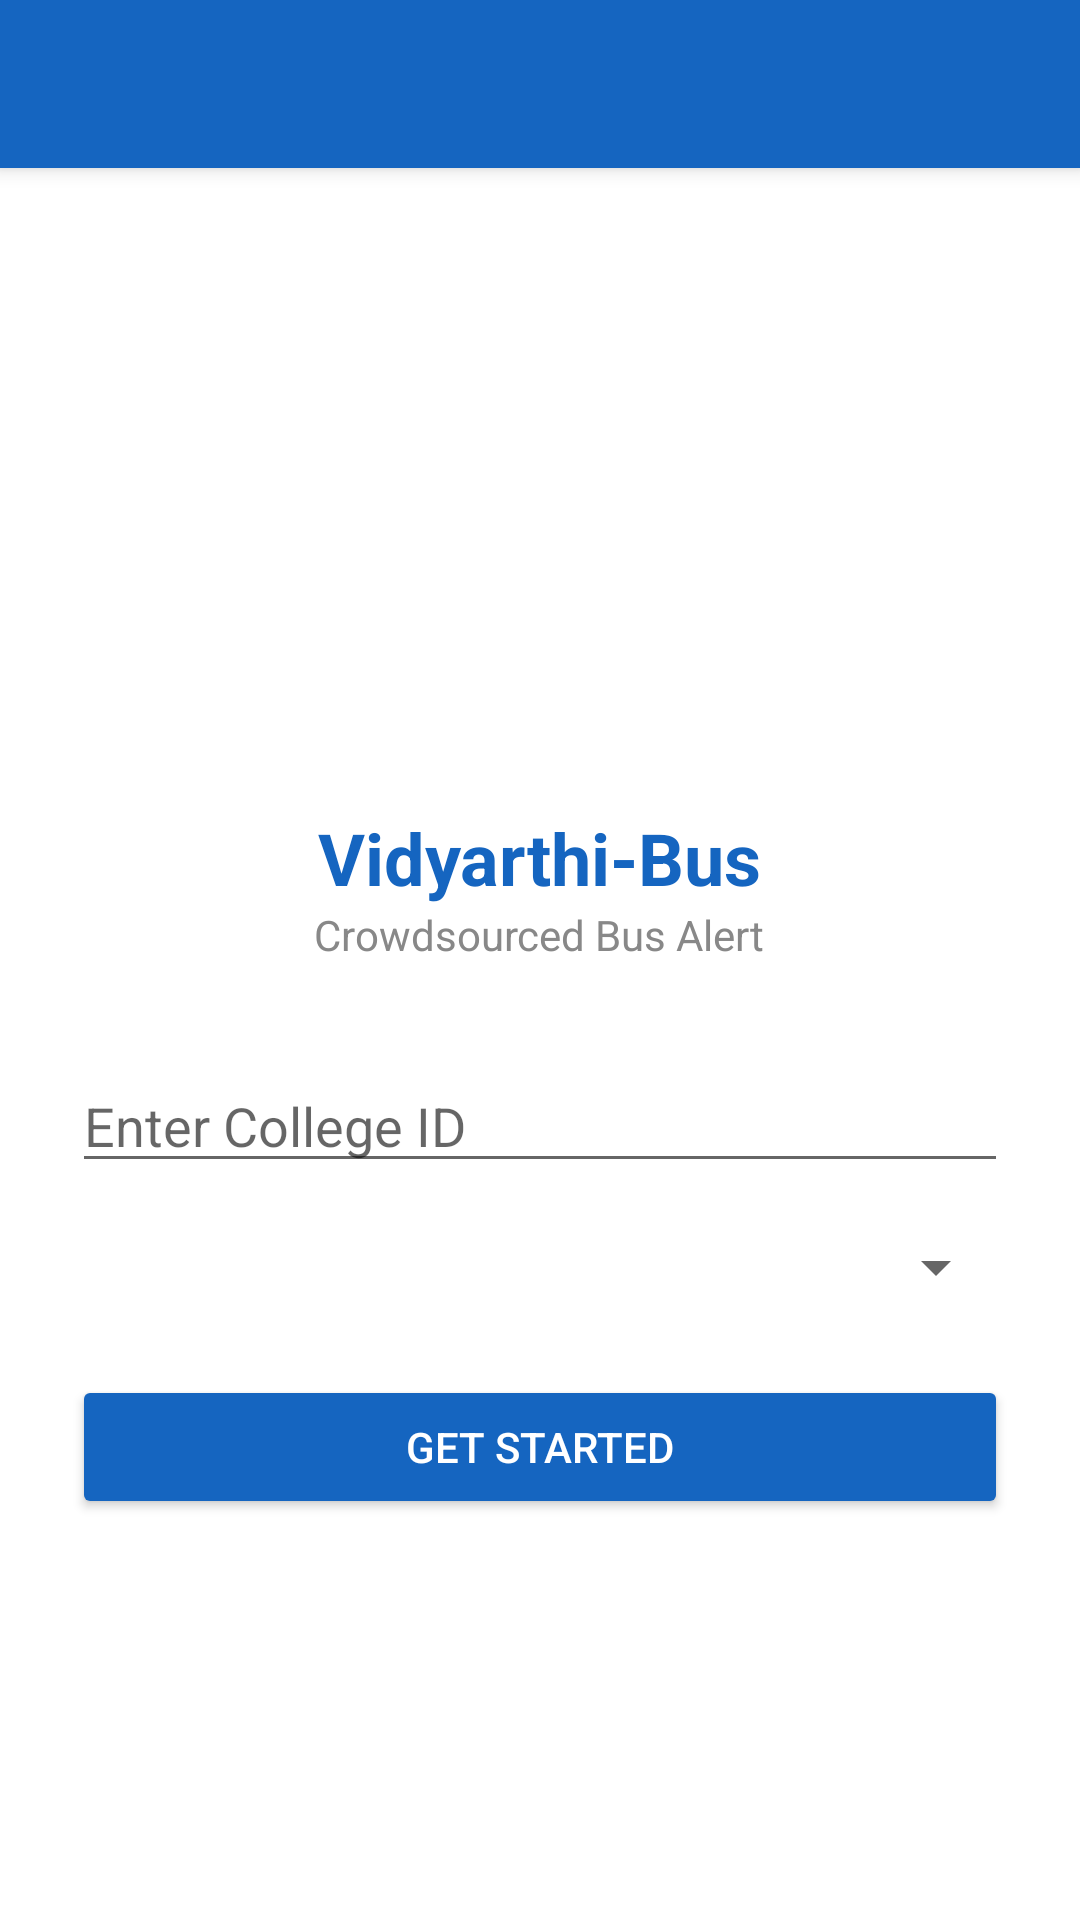

Write the Android layout XML for this screen, with the resource values it uses.
<!-- AndroidManifest.xml: application theme Theme.VidyarthiBus -->
<!-- res/layout/activity_splash.xml -->
<?xml version="1.0" encoding="utf-8"?>
<LinearLayout xmlns:android="http://schemas.android.com/apk/res/android"
    android:layout_width="match_parent"
    android:layout_height="match_parent"
    android:orientation="vertical">

    <androidx.appcompat.widget.Toolbar
        android:id="@+id/toolbarSplash"
        android:layout_width="match_parent"
        android:layout_height="?attr/actionBarSize"
        android:background="@color/colorPrimary"
        android:elevation="4dp" />

    <LinearLayout
        android:layout_width="match_parent"
        android:layout_height="match_parent"
        android:orientation="vertical"
        android:gravity="center"
        android:padding="24dp">

        <ImageView
            android:layout_width="64dp"
            android:layout_height="64dp"
            android:src="@drawable/circle_blue"
            android:contentDescription="App Logo" />

        <TextView
            android:layout_width="wrap_content"
            android:layout_height="wrap_content"
            android:text="Vidyarthi-Bus"
            android:textSize="24sp"
            android:textStyle="bold"
            android:textColor="@color/colorPrimary"
            android:layout_marginTop="16dp" />

        <TextView
            android:layout_width="wrap_content"
            android:layout_height="wrap_content"
            android:layout_marginBottom="32dp"
            android:text="Crowdsourced Bus Alert"
            android:textColor="#888888"
            android:textSize="14sp" />

        <EditText
            android:id="@+id/etCollegeId"
            android:layout_width="match_parent"
            android:layout_height="wrap_content"
            android:hint="Enter College ID"
            android:inputType="text"
            android:layout_marginBottom="16dp" />

        <Spinner
            android:id="@+id/spinnerCollege"
            android:layout_width="match_parent"
            android:layout_height="wrap_content"
            android:layout_marginBottom="24dp" />

        <Button
            android:id="@+id/btnGetStarted"
            android:layout_width="match_parent"
            android:layout_height="wrap_content"
            android:text="Get Started"
            android:backgroundTint="@color/colorPrimary"
            android:textColor="@android:color/white" />

    </LinearLayout>

</LinearLayout>
<!-- resources referenced by this layout -->
<resources>
  <color name="colorPrimary">#1565C0</color>
  <style name="Theme.VidyarthiBus" parent="Theme.MaterialComponents.Light.NoActionBar">
          <item name="colorPrimary">@color/colorPrimary</item>
          <item name="colorPrimaryDark">@color/colorPrimaryDark</item>
          <item name="colorAccent">@color/colorAccent</item>
      </style>
  <color name="colorPrimaryDark">#0D47A1</color>
  <color name="colorAccent">#42A5F5</color>
</resources>
